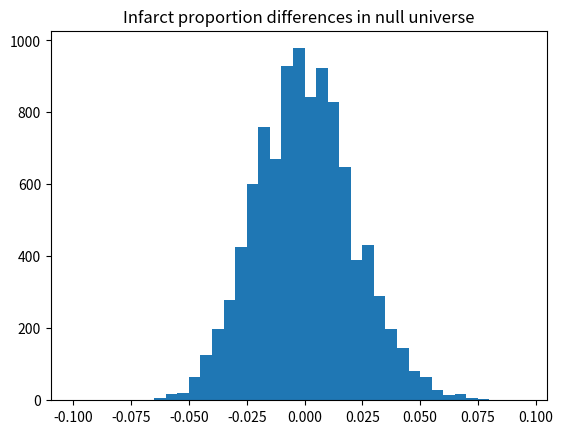

Python code for this plot:
import numpy as np
import matplotlib.pyplot as plt

rnd = np.random.default_rng()

n = 10_000
men = np.repeat(['infarction', 'no infarction'], [31, 574])

n_high = 135  # Number of men with high cholesterol
n_low = 470  # Number of men with low cholesterol

infarct_differences = np.zeros(n)

for i in range(n):
    highs = rnd.choice(men, size=n_high)
    lows = rnd.choice(men, size=n_low)
    high_infarcts = np.sum(highs == 'infarction')
    low_infarcts = np.sum(lows == 'infarction')
    high_prop = high_infarcts / n_high
    low_prop = low_infarcts / n_low
    infarct_differences[i] = high_prop - low_prop

# Set the histogram bin edges to the sequence starting at -0.1, up to (not
# including) 0.1, in steps of 0.005.
plt.hist(infarct_differences, bins=np.arange(-0.1, 0.1, 0.005))
plt.title('Infarct proportion differences in null universe')

# How often was the resampled difference >= the observed difference?
k = np.sum(infarct_differences >= 0.029)
# Convert this result to a proportion
kk = k / n

print('Proportion of trials with difference >= observed:',
      np.round(kk, 2))